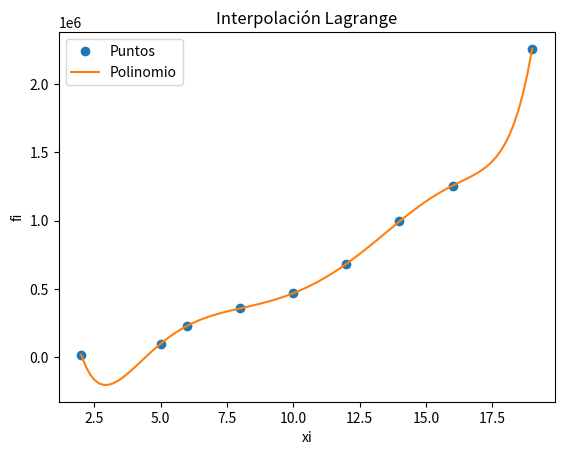
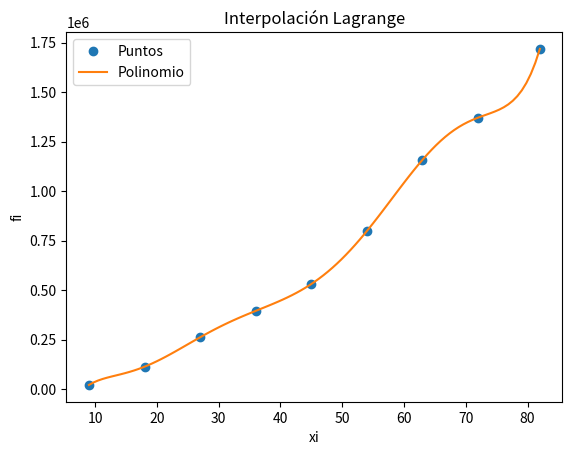
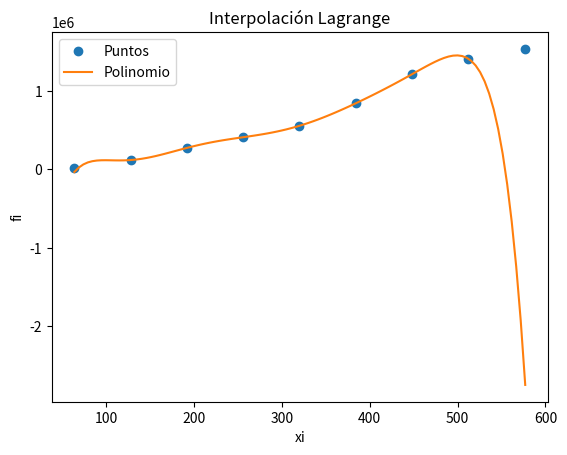

Write the Python code that produced these figures, in order.
import numpy as np
import sympy as sym
import matplotlib.pyplot as plt

def lagrange (xi , fi ):
    # Polinomio de Lagrange
    n = len(xi)
    x = sym.Symbol('x')
    polinomio = 0
    divisorL = np.zeros(n, dtype = float)
    for i in range(0,n,1):
        
        # Termino de Lagrange
        numerador = 1
        denominador = 1
        for j  in range(0,n,1):
            if (j!=i):
                numerador = numerador*(x-xi[j])
                denominador = denominador*(xi[i]-xi[j])
        terminoLi = numerador/denominador

        polinomio = polinomio + terminoLi*fi[i]
        divisorL[i] = denominador

    # simplifica el polinomio
    polisimple = polinomio.expand()

    # para evaluación numérica
    px = sym.lambdify(x,polisimple)

    # Puntos para la gráfica
    muestras = 101
    a = np.min(xi)
    b = np.max(xi)
    pxi = np.linspace(a,b,muestras)
    pfi = px(pxi)

    # SALIDA
    print('    valores de fi: ',fi)
    print('divisores en L(i): ',divisorL)
    print()
    print('Polinomio de Lagrange, expresiones')
    print(polinomio)
    print()
    print('Polinomio de Lagrange: ')
    print(polisimple)

    # Gráfica
    plt.plot(xi,fi,'o', label = 'Puntos')
    plt.plot(pxi,pfi, label = 'Polinomio')
    plt.legend()
    plt.xlabel('xi')
    plt.ylabel('fi')
    plt.title('Interpolación Lagrange')
    plt.show()

# INTERPOLACION DE LAGRANGE MESES 

xi = np.array([2,5,6,8,10,
12,14,16,19])
fi = np.array([18022,99813,
230478,357981,469010,684453,
994048,1255909,2257085])

print ('Interpolacion de Lagrange Meses\n' , lagrange(xi,fi))

# INTERPOLACION DE LAGRANGE SEMANAS 

xi = np.array([9,18,27,36,45,54,
63,72,82])
fi = np.array([20951,113001,261598,394981,
530741,798435,1158031,1370973,1718088])

print ('Interpolacion de Lagrange Semanas\n' , lagrange(xi,fi))

# INTERPOLACION DE LAGRANGE DIAS  

xi = np.array([64,128,192,256,320,
384,448,512,577])
fi = np.array([21955,117640,272060,408195,
553646,839617,1209921,1410473,1533292
])
print ('Interpolacion de Lagrange Dias\n' , lagrange(xi,fi))
